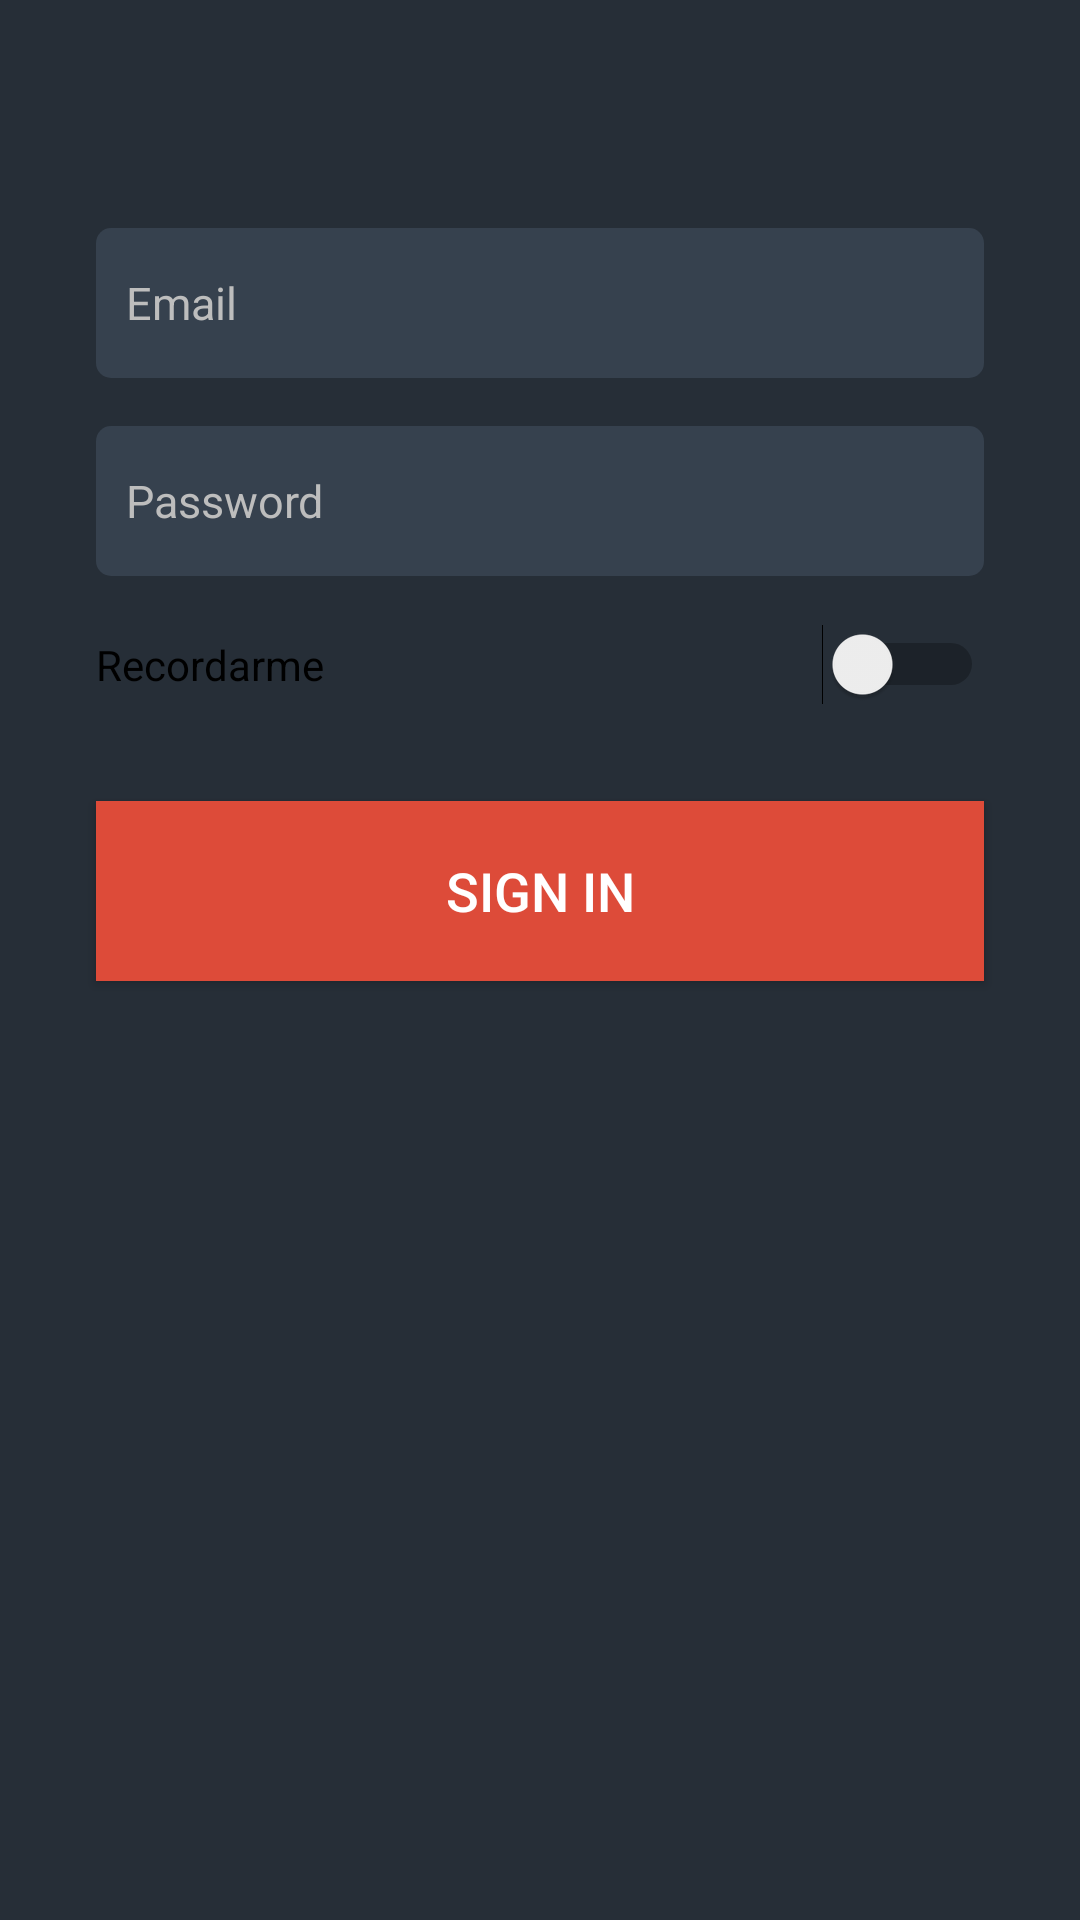

Layout XML and referenced resources for this Android screen:
<!-- AndroidManifest.xml: activity theme NoPreview -->
<!-- res/layout/activity_login.xml -->
<?xml version="1.0" encoding="utf-8"?>
<ScrollView
    xmlns:android="http://schemas.android.com/apk/res/android"
    xmlns:app="http://schemas.android.com/apk/res-auto"
    android:layout_height="match_parent"
    android:layout_width="match_parent"
    xmlns:tools="http://schemas.android.com/tools"
    android:background="@color/colorPrimaryDark"
    android:fillViewport="true"
    tools:context=".Activities.LoginActivity">

    <androidx.constraintlayout.widget.ConstraintLayout
        android:layout_width="match_parent"
        android:layout_height="wrap_content">

        <EditText
            android:id="@+id/editTextEmail"
            android:layout_width="match_parent"
            android:layout_height="@dimen/login_edit_text_height"
            android:layout_marginStart="32dp"
            android:layout_marginLeft="32dp"
            android:layout_marginTop="76dp"
            android:layout_marginEnd="32dp"
            android:layout_marginRight="32dp"
            android:background="@drawable/edittext_rounded"
            android:hint="@string/login_email"
            android:inputType="textEmailAddress"
            android:paddingLeft="@dimen/login_edit_text_space"
            android:paddingRight="@dimen/login_edit_text_space"
            android:textSize="@dimen/login_text_size"
            app:layout_constraintEnd_toEndOf="parent"
            app:layout_constraintHorizontal_bias="0.0"
            app:layout_constraintStart_toStartOf="parent"
            app:layout_constraintTop_toTopOf="parent" />

        <EditText
            android:id="@+id/editTextPassword"
            android:layout_width="match_parent"
            android:layout_height="@dimen/login_edit_text_height"
            android:layout_marginStart="32dp"
            android:layout_marginLeft="32dp"
            android:layout_marginTop="16dp"
            android:layout_marginEnd="32dp"
            android:layout_marginRight="32dp"
            android:background="@drawable/edittext_rounded"
            android:hint="@string/login_password"
            android:inputType="textPassword"
            android:paddingLeft="@dimen/login_edit_text_space"
            android:paddingRight="@dimen/login_edit_text_space"
            android:textSize="@dimen/login_text_size"
            app:layout_constraintEnd_toEndOf="parent"
            app:layout_constraintHorizontal_bias="0.0"
            app:layout_constraintStart_toStartOf="parent"
            app:layout_constraintTop_toBottomOf="@+id/editTextEmail" />

        <Switch
            android:id="@+id/checkBox"
            android:layout_width="match_parent"
            android:layout_height="wrap_content"
            android:layout_marginStart="32dp"
            android:layout_marginLeft="32dp"
            android:layout_marginTop="16dp"
            android:layout_marginEnd="32dp"
            android:layout_marginRight="32dp"
            android:text="Recordarme"
            app:layout_constraintEnd_toEndOf="parent"
            app:layout_constraintHorizontal_bias="0.0"
            app:layout_constraintStart_toStartOf="parent"
            app:layout_constraintTop_toBottomOf="@+id/editTextPassword" />

        <Button
            android:id="@+id/buttonLogIn"
            android:layout_width="match_parent"
            android:layout_height="@dimen/login_button_xl_height"
            android:layout_marginStart="32dp"
            android:layout_marginLeft="32dp"
            android:layout_marginTop="32dp"
            android:layout_marginEnd="32dp"
            android:layout_marginRight="32dp"
            android:background="@color/colorGooglePlus"
            android:text="@string/login_sign_in"
            android:textColor="@color/colorPrimaryText"
            android:textSize="@dimen/login_text_xl_size"
            app:layout_constraintEnd_toEndOf="parent"
            app:layout_constraintHorizontal_bias="0.0"
            app:layout_constraintStart_toStartOf="parent"
            app:layout_constraintTop_toBottomOf="@+id/checkBox" />

    </androidx.constraintlayout.widget.ConstraintLayout>
</ScrollView>
<!-- resources referenced by this layout -->
<resources>
  <color name="colorGooglePlus">#DD4B39</color>
  <color name="colorPrimaryDark">#262E37</color>
  <color name="colorPrimaryText">#FFFFFF</color>
  <dimen name="login_button_xl_height">60dp</dimen>
  <dimen name="login_edit_text_height">50dp</dimen>
  <dimen name="login_edit_text_space">10dp</dimen>
  <dimen name="login_text_size">15sp</dimen>
  <dimen name="login_text_xl_size">18sp</dimen>
  <!-- drawable edittext_rounded (drawable) -->
  <?xml version="1.0" encoding="utf-8"?>
  <shape xmlns:android="http://schemas.android.com/apk/res/android"
      android:padding="10dp"
      android:shape="rectangle">
  
      <solid android:color="@color/colorPrimary" />
      <corners android:bottomLeftRadius="5dp"
          android:bottomRightRadius="5dp"
          android:topLeftRadius="5dp"
          android:topRightRadius="5dp" />
  </shape>
  <string name="login_email">Email</string>
  <string name="login_password">Password</string>
  <string name="login_sign_in">Sign In</string>
  <style name="NoPreview" parent="Theme.MyKotlinpokedex">
          <item name="android:windowDisablePreview">true</item>
      </style>
  <color name="colorPrimary">#36414E</color>
  <style name="Theme.MyKotlinpokedex" parent="Theme.MaterialComponents.DayNight.NoActionBar">
          
          <item name="colorPrimary">@color/colorPrimary</item>
          <item name="colorPrimaryVariant">@color/colorPrimaryDark</item>
          <item name="colorOnPrimary">@color/colorIcon</item>
          
  
          
          <item name="android:statusBarColor" tools:targetApi="l">?attr/colorPrimaryVariant</item>
  
          <item name="android:editTextColor">@color/colorPrimaryText</item>
          <item name="android:textColorHint">@color/colorSecondaryText</item>
  
          <item name="android:windowNoTitle">true</item>
          <item name="colorControlNormal">@android:color/white</item>
          
      </style>
  <color name="colorIcon">#FFFFFF</color>
  <color name="colorSecondaryText">#BDBDBD</color>
</resources>
